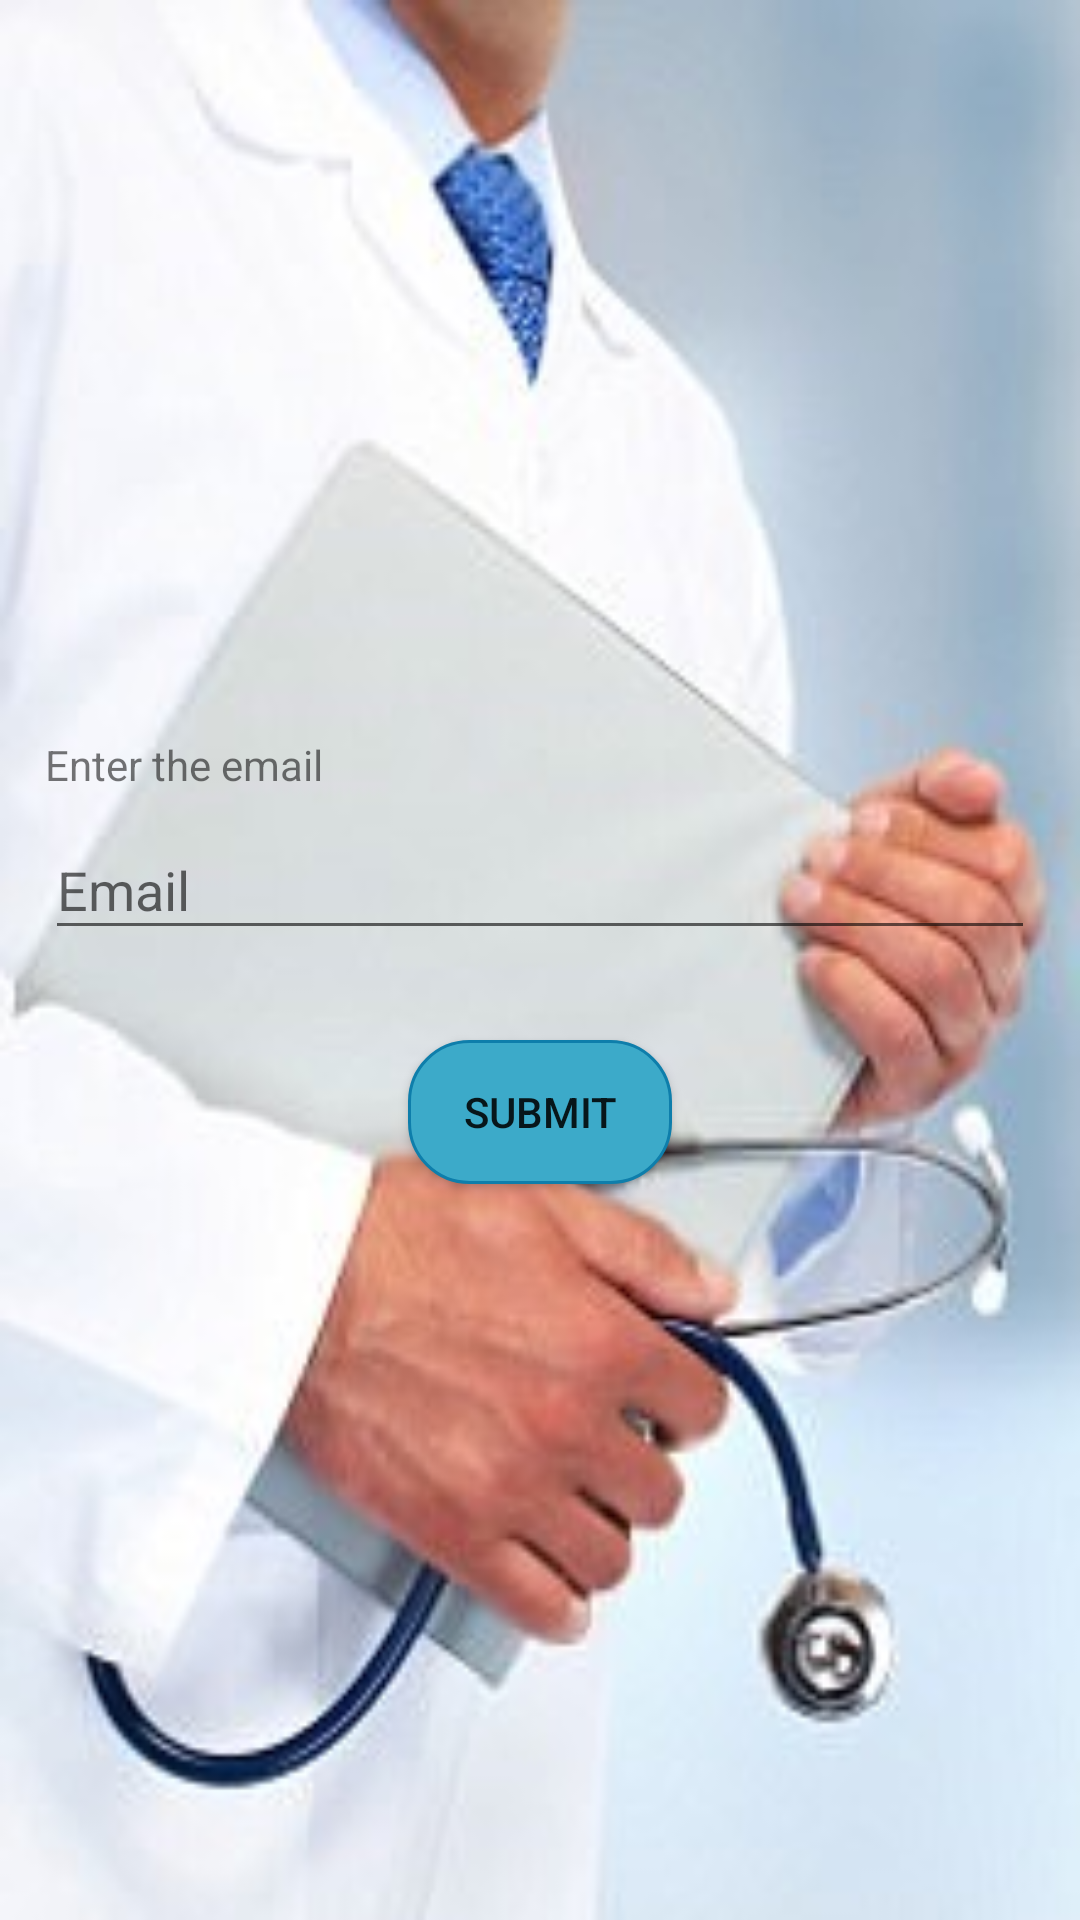

Reconstruct the res/layout file that produces this screen, plus the resources it refers to.
<!-- AndroidManifest.xml: application theme AppTheme -->
<!-- res/layout/activity_forgot_password.xml -->
<?xml version="1.0" encoding="utf-8"?>
<LinearLayout
    xmlns:android="http://schemas.android.com/apk/res/android"
    xmlns:app="http://schemas.android.com/apk/res-auto"
    xmlns:tools="http://schemas.android.com/tools"
    android:layout_width="match_parent"
    android:background="@drawable/health"
    android:gravity="center"
    android:layout_height="match_parent"
    tools:context="com.example.example.doctorapp.activities.ForgotPasswordActivity">
    <LinearLayout
        android:layout_width="match_parent"
        android:layout_margin="10sp"
        android:padding="5sp"
        android:orientation="vertical"
        android:layout_gravity="center"
        android:background="@drawable/border_corner"
        android:layout_height="wrap_content">
        <TextView
            android:layout_width="match_parent"
            android:layout_height="wrap_content"
            android:layout_marginTop="20sp"
            android:text="Enter the email"/>
        <android.support.design.widget.TextInputLayout
            android:layout_width="match_parent"
            android:layout_height="wrap_content">

            <EditText
                android:layout_width="match_parent"
                android:layout_height="wrap_content"
                android:hint="Email"/>
        </android.support.design.widget.TextInputLayout>
        <Button
            android:layout_width="wrap_content"
            android:layout_height="wrap_content"
            android:layout_gravity="center"
            android:layout_marginTop="30sp"
            android:layout_marginBottom="20sp"
            android:background="@drawable/material_button_sky_blue"
            android:text="Submit"/>
    </LinearLayout>
</LinearLayout>
<!-- resources referenced by this layout -->
<resources>
  <!-- drawable health: jpg bitmap (drawable, 38370 bytes) -->
  <!-- drawable material_button_sky_blue (drawable) -->
  <?xml version="1.0" encoding="utf-8"?>
  <shape xmlns:android="http://schemas.android.com/apk/res/android">
      <stroke android:color="@color/colorAccent" android:width="1sp"/>
      <solid android:color="@color/colorPrimary"/>
      <corners android:radius="20sp"/>
  
  </shape>
  <style name="AppTheme" parent="Theme.AppCompat.Light">
          
          <item name="colorPrimary">@color/colorPrimary</item>
          <item name="colorPrimaryDark">@color/colorPrimaryDark</item>
          <item name="colorAccent">@color/colorAccent</item>
      </style>
  <color name="colorAccent">#0e7eab</color>
  <color name="colorPrimary">#3caac9</color>
  <color name="colorPrimaryDark">#21b7b2</color>
</resources>
